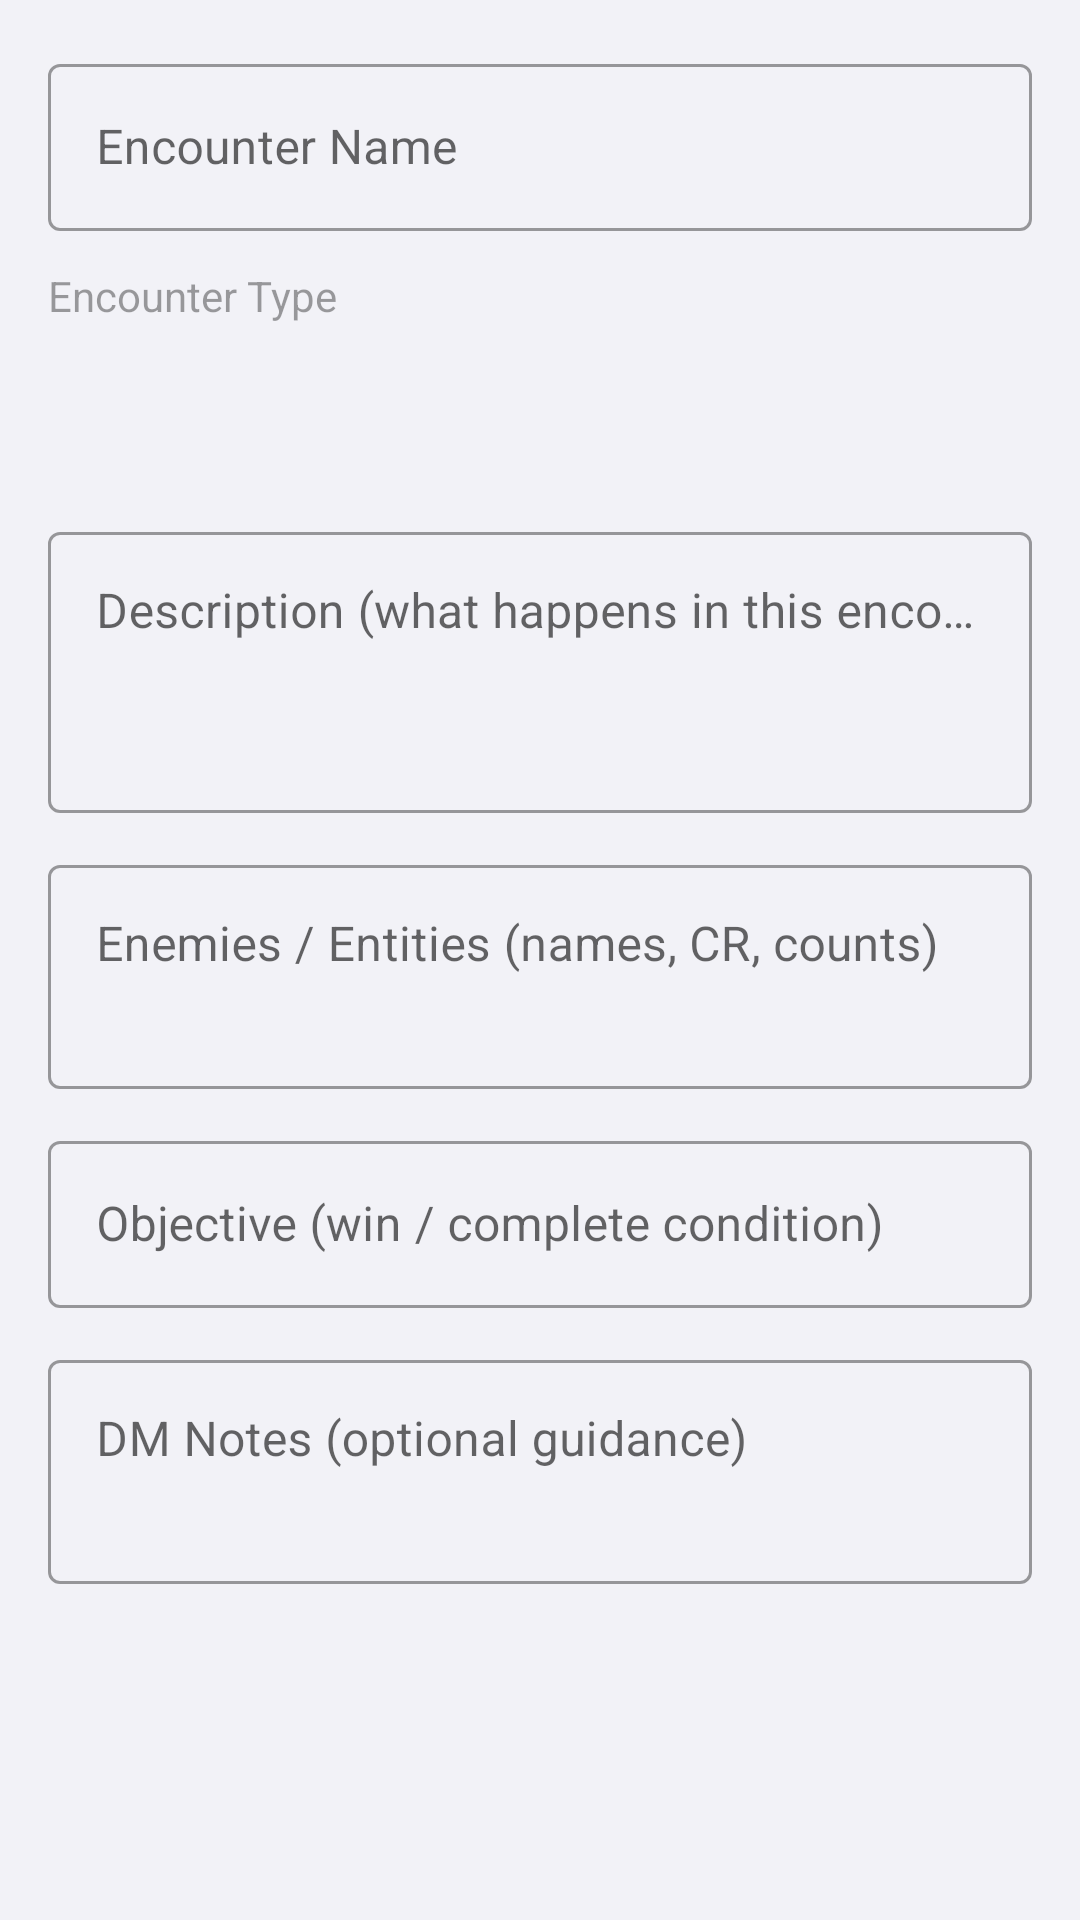

This screen was rendered from an Android layout file. Write that file and the resources it references.
<!-- AndroidManifest.xml: application theme Theme.BoardGames -->
<!-- res/layout/dialog_encounter_editor.xml -->
<?xml version="1.0" encoding="utf-8"?>
<ScrollView xmlns:android="http://schemas.android.com/apk/res/android"
    xmlns:app="http://schemas.android.com/apk/res-auto"
    android:layout_width="match_parent"
    android:layout_height="wrap_content"
    android:padding="16dp">

    <LinearLayout
        android:layout_width="match_parent"
        android:layout_height="wrap_content"
        android:orientation="vertical">

        
        <com.google.android.material.textfield.TextInputLayout
            android:layout_width="match_parent"
            android:layout_height="wrap_content"
            android:hint="@string/sc_encounter_name_hint"
            style="@style/Widget.MaterialComponents.TextInputLayout.OutlinedBox">

            <com.google.android.material.textfield.TextInputEditText
                android:id="@+id/edit_encounter_name"
                android:layout_width="match_parent"
                android:layout_height="wrap_content"
                android:inputType="textCapWords"
                android:maxLength="60" />
        </com.google.android.material.textfield.TextInputLayout>

        
        <TextView
            android:layout_width="wrap_content"
            android:layout_height="wrap_content"
            android:layout_marginTop="12dp"
            android:text="@string/sc_encounter_type"
            android:textSize="14sp"
            android:alpha="0.7" />

        <Spinner
            android:id="@+id/spinner_encounter_type"
            android:layout_width="match_parent"
            android:layout_height="48dp"
            android:layout_marginTop="4dp"
            android:background="?attr/selectableItemBackground" />

        
        <com.google.android.material.textfield.TextInputLayout
            android:layout_width="match_parent"
            android:layout_height="wrap_content"
            android:layout_marginTop="12dp"
            android:hint="@string/sc_encounter_description_hint"
            style="@style/Widget.MaterialComponents.TextInputLayout.OutlinedBox">

            <com.google.android.material.textfield.TextInputEditText
                android:id="@+id/edit_encounter_description"
                android:layout_width="match_parent"
                android:layout_height="wrap_content"
                android:inputType="textMultiLine"
                android:minLines="3"
                android:gravity="top" />
        </com.google.android.material.textfield.TextInputLayout>

        
        <com.google.android.material.textfield.TextInputLayout
            android:layout_width="match_parent"
            android:layout_height="wrap_content"
            android:layout_marginTop="12dp"
            android:hint="@string/sc_encounter_enemies_hint"
            style="@style/Widget.MaterialComponents.TextInputLayout.OutlinedBox">

            <com.google.android.material.textfield.TextInputEditText
                android:id="@+id/edit_encounter_enemies"
                android:layout_width="match_parent"
                android:layout_height="wrap_content"
                android:inputType="textMultiLine"
                android:minLines="2"
                android:gravity="top" />
        </com.google.android.material.textfield.TextInputLayout>

        
        <com.google.android.material.textfield.TextInputLayout
            android:layout_width="match_parent"
            android:layout_height="wrap_content"
            android:layout_marginTop="12dp"
            android:hint="@string/sc_encounter_objective_hint"
            style="@style/Widget.MaterialComponents.TextInputLayout.OutlinedBox">

            <com.google.android.material.textfield.TextInputEditText
                android:id="@+id/edit_encounter_objective"
                android:layout_width="match_parent"
                android:layout_height="wrap_content"
                android:inputType="text" />
        </com.google.android.material.textfield.TextInputLayout>

        
        <com.google.android.material.textfield.TextInputLayout
            android:layout_width="match_parent"
            android:layout_height="wrap_content"
            android:layout_marginTop="12dp"
            android:hint="@string/sc_encounter_notes_hint"
            style="@style/Widget.MaterialComponents.TextInputLayout.OutlinedBox">

            <com.google.android.material.textfield.TextInputEditText
                android:id="@+id/edit_encounter_notes"
                android:layout_width="match_parent"
                android:layout_height="wrap_content"
                android:inputType="textMultiLine"
                android:minLines="2"
                android:gravity="top" />
        </com.google.android.material.textfield.TextInputLayout>

    </LinearLayout>
</ScrollView>
<!-- resources referenced by this layout -->
<resources>
  <string name="sc_encounter_description_hint">Description (what happens in this encounter)</string>
  <string name="sc_encounter_enemies_hint">Enemies / Entities (names, CR, counts)</string>
  <string name="sc_encounter_name_hint">Encounter Name</string>
  <string name="sc_encounter_notes_hint">DM Notes (optional guidance)</string>
  <string name="sc_encounter_objective_hint">Objective (win / complete condition)</string>
  <string name="sc_encounter_type">Encounter Type</string>
  <style name="Theme.BoardGames" parent="Theme.MaterialComponents.DayNight.DarkActionBar">
          
          <item name="colorPrimary">@color/purple_500</item>
          <item name="colorPrimaryVariant">@color/purple_700</item>
          <item name="colorOnPrimary">@color/white</item>
          
          <item name="colorSecondary">@color/teal_200</item>
          <item name="colorSecondaryVariant">@color/teal_700</item>
          <item name="colorOnSecondary">@color/black</item>
          
          <item name="android:statusBarColor">?attr/colorPrimaryVariant</item>
          
          <item name="android:colorBackground">@color/light_background</item>
          <item name="colorSurface">@color/card_light_surface</item>
      </style>
  <color name="purple_500">#FF6200EE</color>
  <color name="purple_700">#FF3700B3</color>
  <color name="white">#FFFFFFFF</color>
  <color name="teal_200">#FF03DAC5</color>
  <color name="teal_700">#FF018786</color>
  <color name="black">#FF000000</color>
  <color name="light_background">#FFF2F2F7</color>
  <color name="card_light_surface">#FFFFFFFF</color>
</resources>
